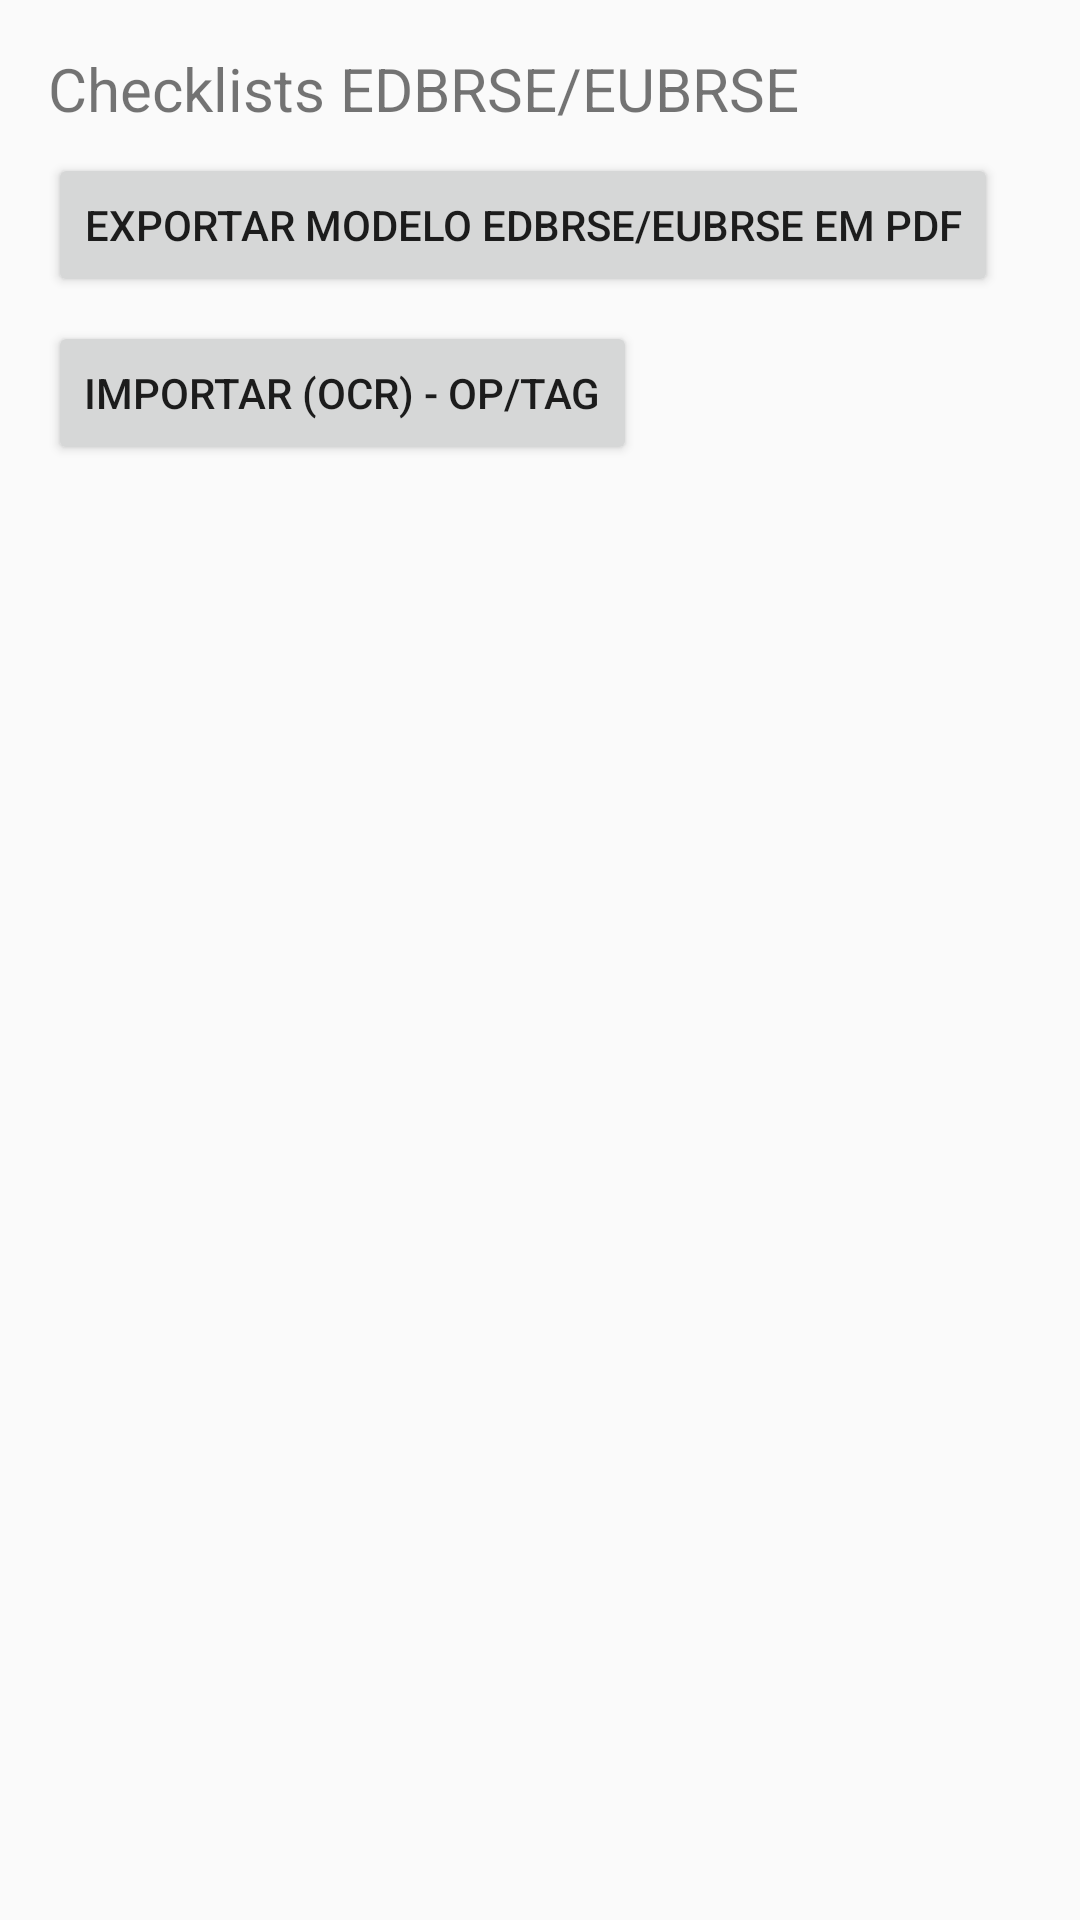

This screen was rendered from an Android layout file. Write that file and the resources it references.
<!-- AndroidManifest.xml: activity theme Theme.Checklistjson -->
<!-- res/layout/activity_edbrse_menu.xml -->
<?xml version="1.0" encoding="utf-8"?>
<LinearLayout xmlns:android="http://schemas.android.com/apk/res/android"
    android:orientation="vertical"
    android:padding="16dp"
    android:layout_width="match_parent"
    android:layout_height="match_parent">

    <TextView
        android:id="@+id/tvEdbrseTitulo"
        android:layout_width="match_parent"
        android:layout_height="wrap_content"
        android:text="Checklists EDBRSE/EUBRSE"
        android:textSize="20sp"
        android:paddingBottom="8dp" />

    <Button
        android:id="@+id/btnExportarModeloEdbrse"
        android:layout_width="wrap_content"
        android:layout_height="wrap_content"
        android:text="Exportar modelo EDBRSE/EUBRSE em PDF"
        android:layout_marginBottom="8dp" />

    <Button
        android:id="@+id/btnImportarOcrEdbrse"
        android:layout_width="wrap_content"
        android:layout_height="wrap_content"
        android:text="Importar (OCR) - OP/TAG"
        android:layout_marginBottom="8dp" />

    <ListView
        android:id="@+id/listViewEdbrse"
        android:layout_width="match_parent"
        android:layout_height="0dp"
        android:layout_weight="1" />

</LinearLayout>
<!-- resources referenced by this layout -->
<resources>
  <style name="Theme.Checklistjson" parent="Theme.AppCompat.Light.NoActionBar" />
</resources>
